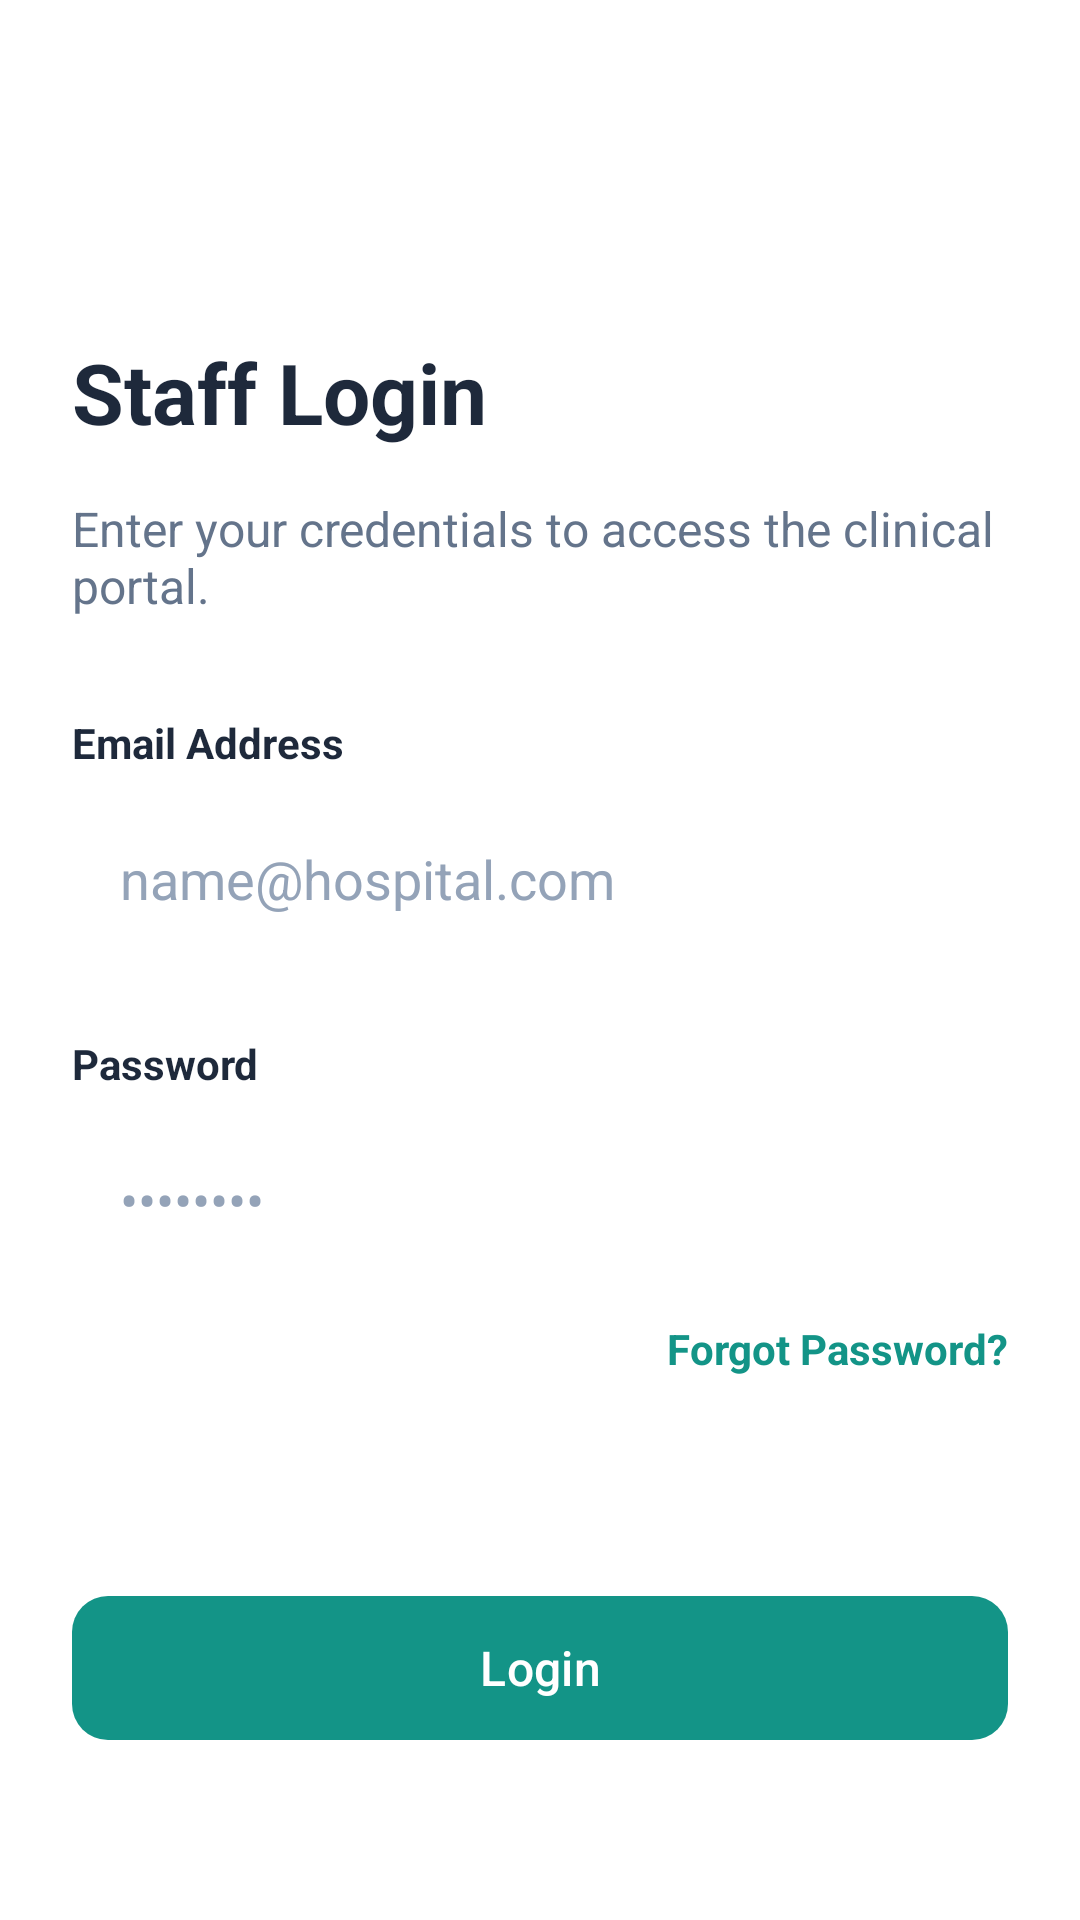

Here is an Android app screen rendered from its layout file. Give the layout XML and the strings, colors and styles it references.
<!-- AndroidManifest.xml: application theme Theme.Cdss -->
<!-- res/layout/activity_staff_login.xml -->
<?xml version="1.0" encoding="utf-8"?>
<androidx.constraintlayout.widget.ConstraintLayout xmlns:android="http://schemas.android.com/apk/res/android"
    xmlns:app="http://schemas.android.com/apk/res-auto"
    xmlns:tools="http://schemas.android.com/tools"
    android:layout_width="match_parent"
    android:layout_height="match_parent"
    android:background="@color/white"
    android:padding="24dp"
    tools:context=".StaffLoginActivity">

    <ImageView
        android:id="@+id/iv_back"
        android:layout_width="24dp"
        android:layout_height="24dp"
        android:layout_marginTop="16dp"
        android:src="@drawable/ic_back"
        app:layout_constraintStart_toStartOf="parent"
        app:layout_constraintTop_toTopOf="parent"
        app:tint="@color/text_secondary" />

    <TextView
        android:id="@+id/tv_title"
        android:layout_width="wrap_content"
        android:layout_height="wrap_content"
        android:layout_marginTop="48dp"
        android:text="Staff Login"
        android:textColor="@color/text_dark"
        android:textSize="28sp"
        android:textStyle="bold"
        app:layout_constraintStart_toStartOf="parent"
        app:layout_constraintTop_toBottomOf="@id/iv_back" />

    <TextView
        android:id="@+id/tv_subtitle"
        android:layout_width="0dp"
        android:layout_height="wrap_content"
        android:layout_marginTop="16dp"
        android:text="Enter your credentials to access the clinical portal."
        android:textColor="@color/text_secondary"
        android:textSize="16sp"
        app:layout_constraintEnd_toEndOf="parent"
        app:layout_constraintStart_toStartOf="parent"
        app:layout_constraintTop_toBottomOf="@id/tv_title" />

    <TextView
        android:id="@+id/tv_email_label"
        android:layout_width="wrap_content"
        android:layout_height="wrap_content"
        android:layout_marginTop="32dp"
        android:text="Email Address"
        android:textColor="@color/text_dark"
        android:textSize="14sp"
        android:textStyle="bold"
        app:layout_constraintStart_toStartOf="parent"
        app:layout_constraintTop_toBottomOf="@id/tv_subtitle" />

    <EditText
        android:id="@+id/et_email"
        android:layout_width="match_parent"
        android:layout_height="56dp"
        android:layout_marginTop="8dp"
        android:background="@drawable/edit_text_bg"
        android:hint="name@hospital.com"
        android:inputType="textEmailAddress"
        android:paddingHorizontal="16dp"
        android:textColor="@color/text_dark"
        android:textColorHint="#94A3B8"
        app:layout_constraintTop_toBottomOf="@id/tv_email_label" />

    <TextView
        android:id="@+id/tv_password_label"
        android:layout_width="wrap_content"
        android:layout_height="wrap_content"
        android:layout_marginTop="24dp"
        android:text="Password"
        android:textColor="@color/text_dark"
        android:textSize="14sp"
        android:textStyle="bold"
        app:layout_constraintStart_toStartOf="parent"
        app:layout_constraintTop_toBottomOf="@id/et_email" />

    <EditText
        android:id="@+id/et_password"
        android:layout_width="match_parent"
        android:layout_height="56dp"
        android:layout_marginTop="8dp"
        android:background="@drawable/edit_text_bg"
        android:hint="••••••••"
        android:inputType="textPassword"
        android:paddingHorizontal="16dp"
        android:textColor="@color/text_dark"
        android:textColorHint="#94A3B8"
        app:layout_constraintTop_toBottomOf="@id/tv_password_label" />

    <TextView
        android:id="@+id/tv_forgot_password"
        android:layout_width="wrap_content"
        android:layout_height="wrap_content"
        android:layout_marginTop="12dp"
        android:text="Forgot Password?"
        android:textColor="@color/primary_teal"
        android:textSize="14sp"
        android:textStyle="bold"
        app:layout_constraintEnd_toEndOf="parent"
        app:layout_constraintTop_toBottomOf="@id/et_password" />

    <com.google.android.material.button.MaterialButton
        android:id="@+id/btn_login"
        android:layout_width="match_parent"
        android:layout_height="56dp"
        android:layout_marginTop="48dp"
        android:text="Login"
        android:textAllCaps="false"
        android:textSize="16sp"
        app:backgroundTint="@color/primary_teal"
        app:cornerRadius="12dp"
        app:layout_constraintBottom_toBottomOf="parent"
        android:layout_marginBottom="32dp" />

</androidx.constraintlayout.widget.ConstraintLayout>
<!-- resources referenced by this layout -->
<resources>
  <color name="primary_teal">#139487</color>
  <color name="text_dark">#1E293B</color>
  <color name="text_secondary">#64748B</color>
  <color name="white">#FFFFFFFF</color>
  <style name="Theme.Cdss" parent="Base.Theme.Cdss" />
  <style name="Base.Theme.Cdss" parent="Theme.Material3.Light.NoActionBar">
          <item name="android:forceDarkAllowed" tools:targetApi="q">false</item>
      </style>
</resources>
